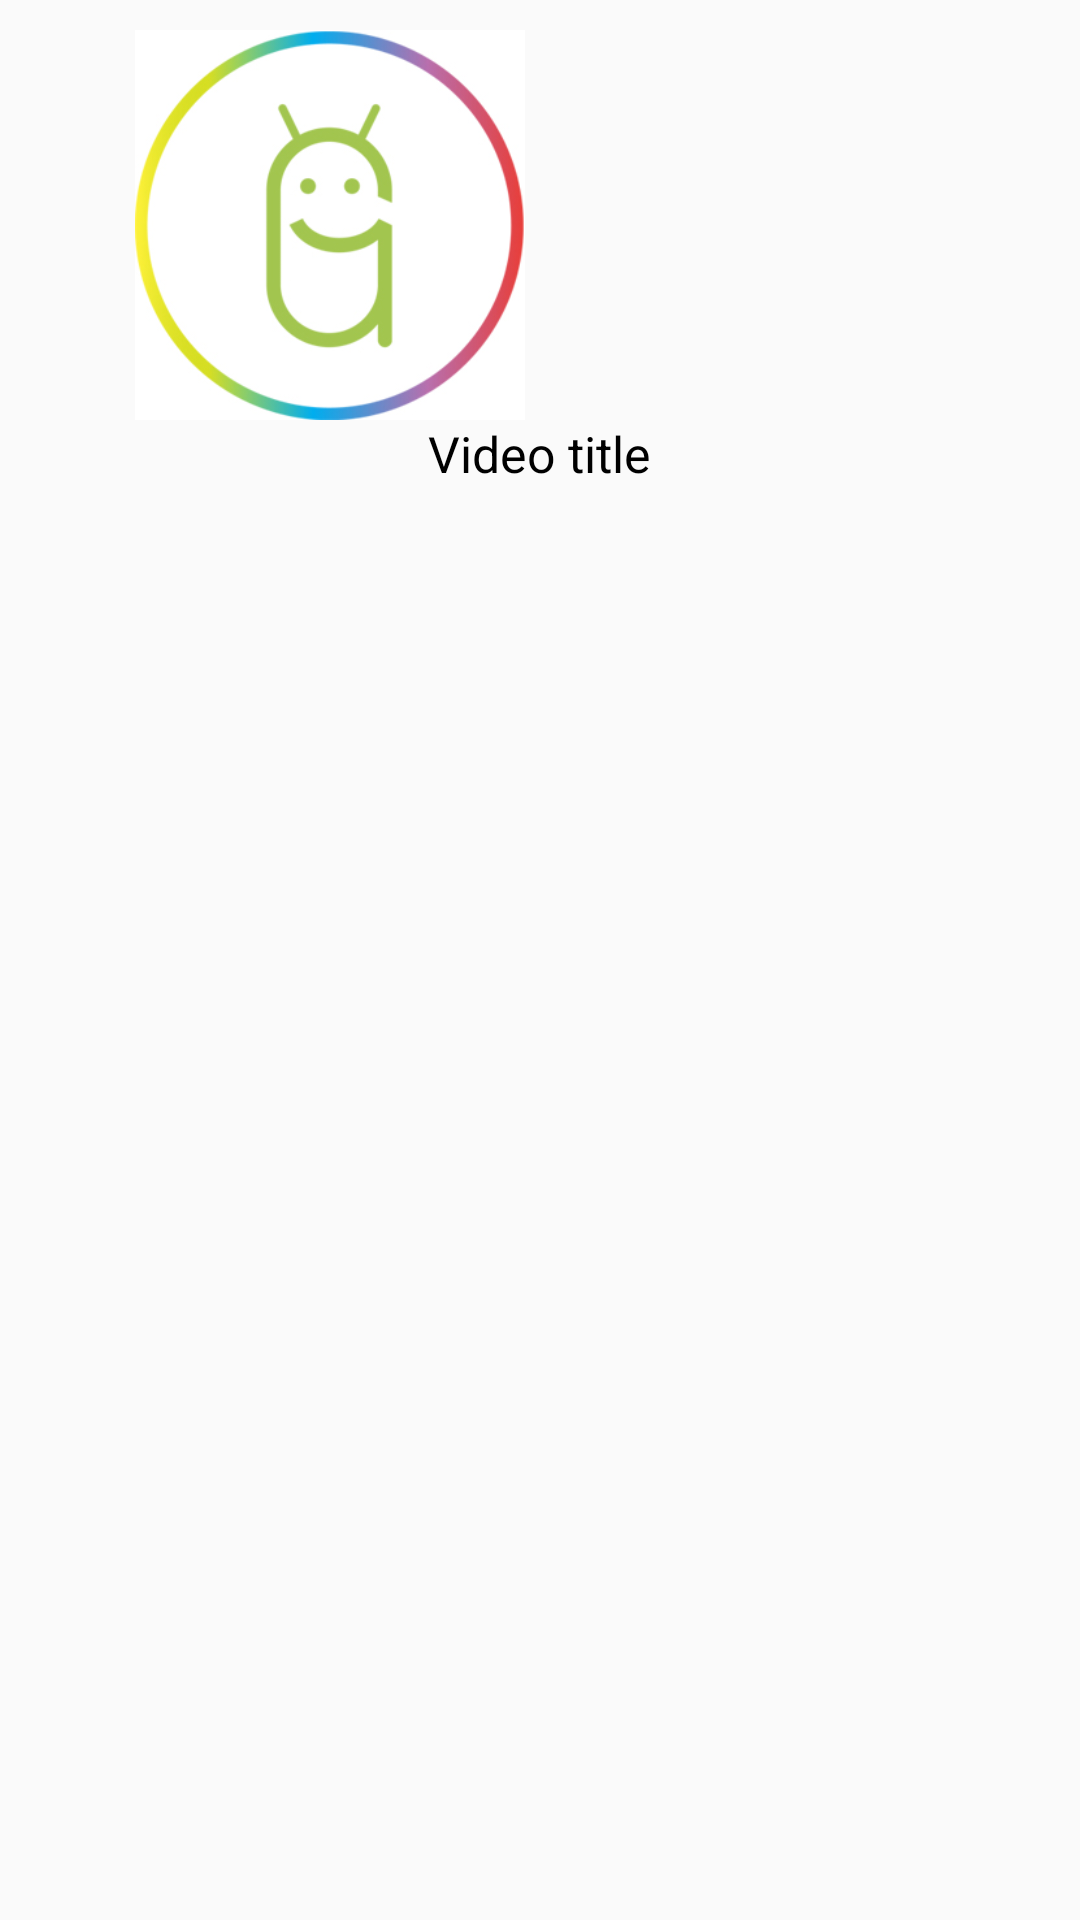

Reconstruct the res/layout file that produces this screen, plus the resources it refers to.
<!-- AndroidManifest.xml: application theme AppTheme -->
<!-- res/layout/grid_design.xml -->
<?xml version="1.0" encoding="utf-8"?>
<RelativeLayout xmlns:android="http://schemas.android.com/apk/res/android"
    android:layout_width="200dp"
    android:layout_height="wrap_content"
    android:padding="10dp" >

    <ImageView
        android:id="@+id/grid_item_image"
        android:layout_width="200dp"
        android:layout_height="130dp"
        android:layout_marginRight="10dp"
        android:src="@drawable/ggg">
    </ImageView>

    <TextView
        android:id="@+id/grid_item_label"
        android:layout_width="wrap_content"
        android:layout_height="wrap_content"
        android:text="Video title"
        android:textSize="50px"
        android:textColor="#000"
        android:layout_below="@+id/grid_item_image"
        android:layout_centerHorizontal="true">
    </TextView>
    <TextView
        android:layout_width="match_parent"
        android:layout_height="wrap_content"
        />

</RelativeLayout>
<!-- resources referenced by this layout -->
<resources>
  <!-- drawable ggg: png bitmap (drawable-v21, 40519 bytes) -->
  <style name="AppTheme" parent="Theme.AppCompat.Light.NoActionBar">
          
          <item name="colorPrimary">@color/colorPrimary</item>
          <item name="colorPrimaryDark">@color/colorPrimaryDark</item>
          <item name="colorAccent">@color/colorAccent</item>
      </style>
  <color name="colorPrimary">#32965d</color>
  <color name="colorPrimaryDark">#4c934c</color>
  <color name="colorAccent">#c97064</color>
</resources>
